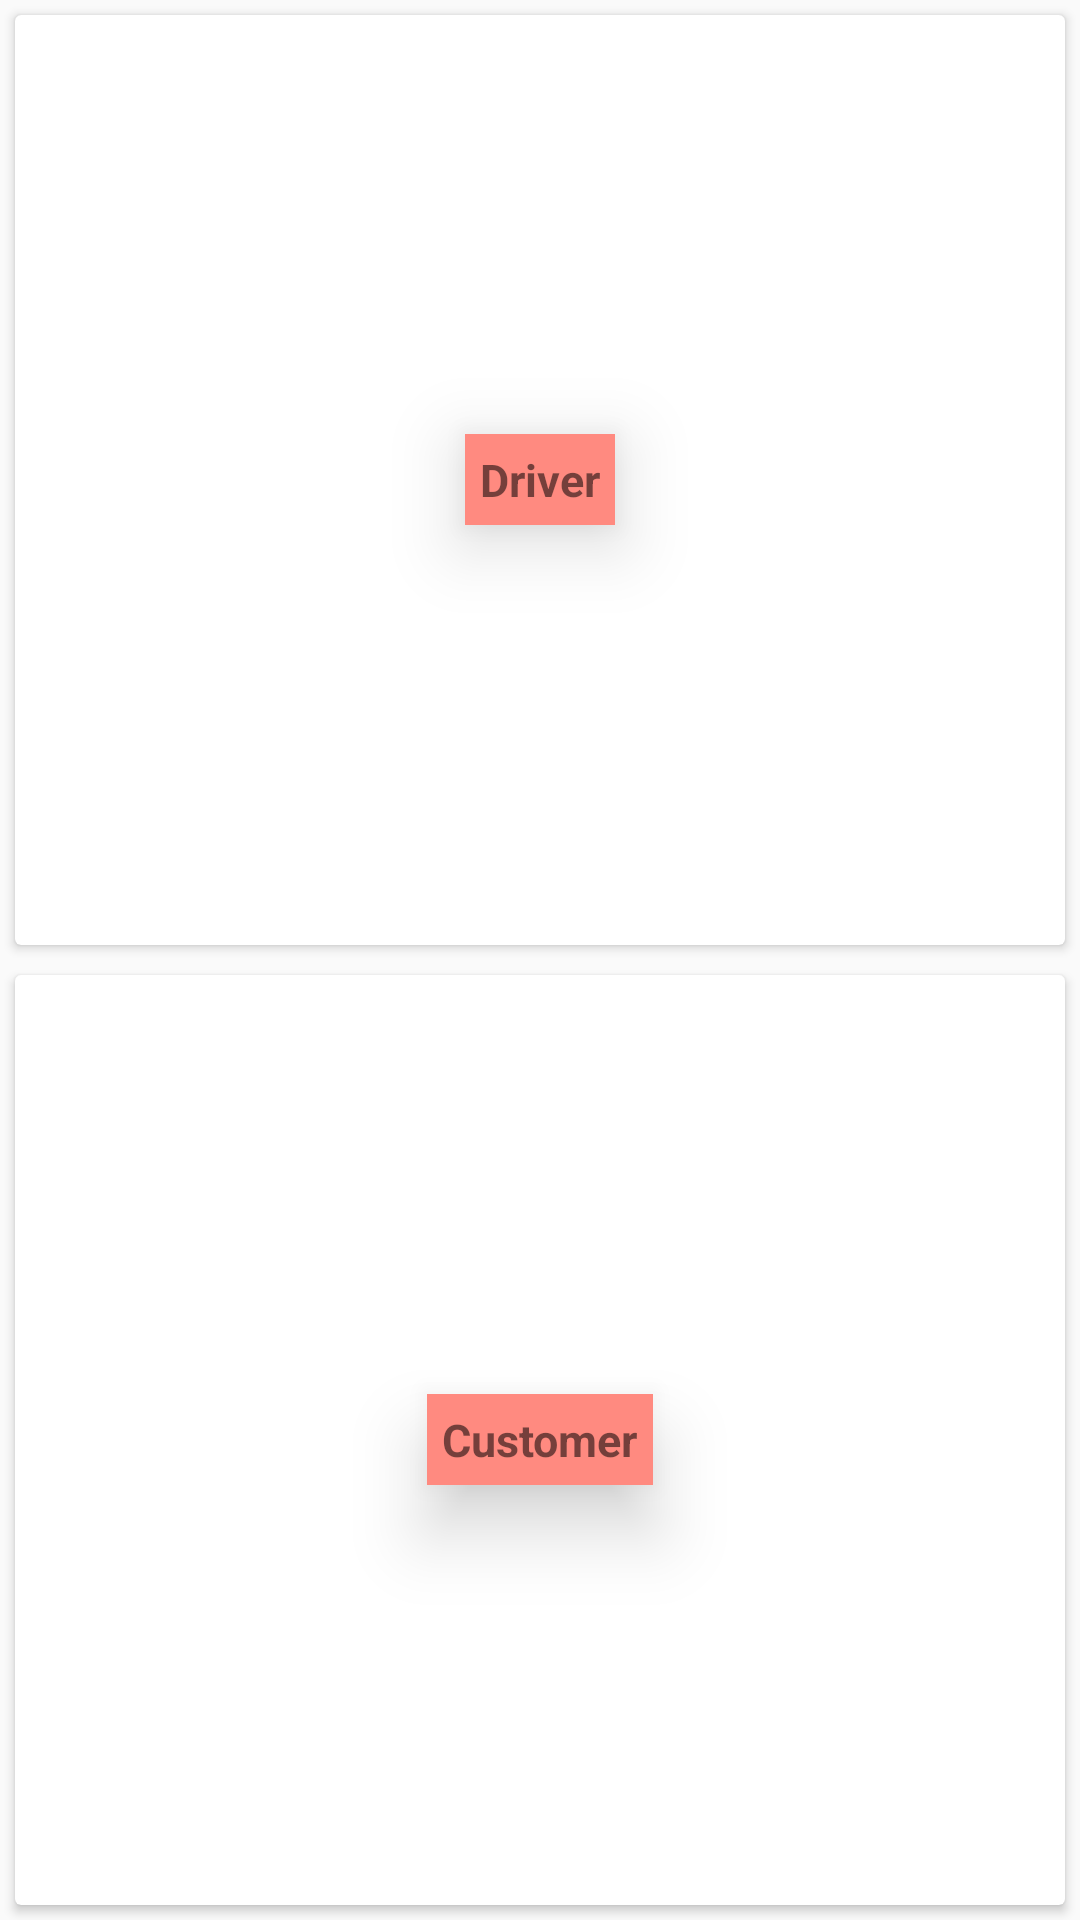

Reconstruct the res/layout file that produces this screen, plus the resources it refers to.
<!-- AndroidManifest.xml: application theme AppTheme -->
<!-- res/layout/activity_main.xml -->
<?xml version="1.0" encoding="utf-8"?>
<LinearLayout xmlns:android="http://schemas.android.com/apk/res/android"
    xmlns:app="http://schemas.android.com/apk/res-auto"
    xmlns:tools="http://schemas.android.com/tools"
    android:layout_width="match_parent"
    android:layout_height="match_parent"
    android:orientation="vertical"
    tools:context="com.hello.one.cabdrive.MainActivity">
<android.support.v7.widget.CardView
    android:layout_width="match_parent"
    android:layout_height="match_parent"
    android:elevation="20dp"
    android:layout_weight="1"
    android:layout_margin="5dp"
    >
    <TextView
        android:layout_width="wrap_content"
        android:layout_height="wrap_content"
        android:text="Driver"
        android:padding="5dp"
        android:elevation="15dp"
        android:id="@+id/Drive"
        android:textStyle="bold"
        android:background="#ff8a80"
        android:layout_gravity="center|center_horizontal"
        android:textSize="15dp"

        />
</android.support.v7.widget.CardView>
    <android.support.v7.widget.CardView
        android:layout_width="match_parent"
        android:layout_height="match_parent"
        android:elevation="20dp"
        android:layout_weight="1"
        android:layout_margin="5dp">
    <TextView
        android:layout_width="wrap_content"
        android:layout_height="wrap_content"
        android:text="Customer"
        android:layout_gravity="center|center_horizontal"
        android:padding="5dp"
        android:id="@+id/Cust"
        android:textStyle="bold"
        android:textSize="15dp"
        android:elevation="15dp"
        android:background="#ff8a80"
        />
    </android.support.v7.widget.CardView>
</LinearLayout>
<!-- resources referenced by this layout -->
<resources>
  <style name="AppTheme" parent="Theme.AppCompat.Light">
          
  
  
          <item name="colorPrimary">#ecf0f1</item>
          <item name="colorPrimaryDark">#191919</item>
          <item name="colorAccent">@color/colorAccent</item>
      </style>
  <!-- not gathered from this repository: default colours our renderer supplied (Android Studio template values) -->
  <color name="colorAccent">#FF03DAC5</color>
</resources>
